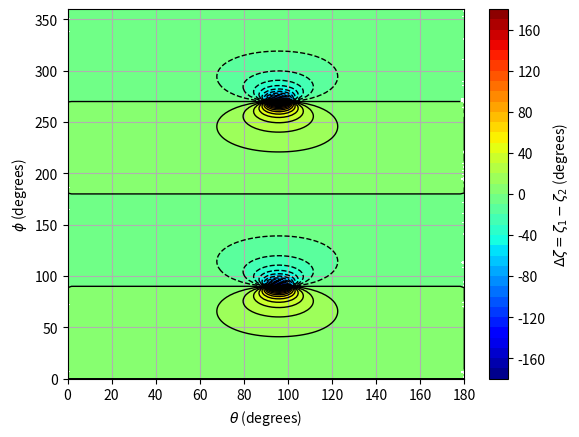

Here is the Python script that generated this plot:
#! /usr/bin/env python

# Author: Srinivasa Rao Zinka (srinivas . zinka [at] gmail . com)
# Copyright (c) 2011 Srinivasa Rao Zinka
# License: New BSD License.

""" Simple script for comparing different antenna polarization definitions """

from __future__ import division
import numpy as np
import matplotlib.pyplot as plt
#from enthought.mayavi import mlab
#import sys

#==============================================================================
# My custom settings
#==============================================================================
#eps = sys.float_info.min # to avoid zero in the denominator of s1, c1, etc.
#eps = 10e-16
eps = 0
np.set_printoptions(precision=2, edgeitems=None,
                 linewidth=None, suppress=None, nanstr=None, infstr=None)
#==============================================================================
# Basic parameters
#==============================================================================
e1 = 0.2
e2 = 0
phi_R_1 = 0
phi_R_2 = 0
#==============================================================================
# Grid generation with "N" number of samples (denoted by the Nj)
#==============================================================================
[tht, phi] = np.mgrid[0:(1 * np.pi):100j, 0:(2 * np.pi):200j]
#[tht, phi] = np.mgrid[(1e-3*np.pi):(1 * np.pi):100j, 0:(2 * np.pi):200j]
#==============================================================================
# sin(zeta1), cos(zeta1), sin(zeta2) and cos(zeta2) values
#==============================================================================
sc1 = (np.sin(phi - phi_R_1) * (np.cos(tht) + e1))
cc1 = (np.cos(phi - phi_R_1) * (1 + e1 * np.cos(tht)))
s1 = sc1 / np.sqrt(eps + sc1 ** 2 + cc1 ** 2)
c1 = cc1 / np.sqrt(eps + sc1 ** 2 + cc1 ** 2)

sc2 = (np.sin(phi - phi_R_2) * (np.cos(tht) + e2))
cc2 = (np.cos(phi - phi_R_2) * (1 + e2 * np.cos(tht)))
s2 = sc2 / np.sqrt(eps + sc2 ** 2 + cc2 ** 2)
c2 = cc2 / np.sqrt(eps + sc2 ** 2 + cc2 ** 2)
#==============================================================================
# sin(zeta1-zeta2) and cos(zeta1-zeta2) values
#==============================================================================
s12 = s1 * c2 - s2 * c1
c12 = c1 * c2 + s1 * s2
#==============================================================================
# (zeta1-zeta2) value: 0 <= (zeta1-zeta2) <= 2pi
#==============================================================================
#z12 = ((s12 > 0) * np.arccos(c12)) + ((s12 < 0) * (2 * np.pi - np.arccos(c12)))
#levels = np.linspace(0, 360, 19)
#==============================================================================
# (zeta1-zeta2) value: -pi <= (zeta1-zeta2) <= pi
#==============================================================================
z12 = np.arccos(c12)
for i1 in range(0, tht.shape[0]):
    for i2 in range(0, tht.shape[1]):
        if (s12[i1,i2]>0):
            z12[i1,i2] = np.arccos(c12[i1,i2])
        elif (s12[i1,i2]<0):
            z12[i1,i2] = - np.arccos(c12[i1,i2])
        else:
            z12[i1,i2] = np.arccos(c12[i1,i2])
levels = np.linspace(-180, 180, 37)
#==============================================================================
# (zeta1-zeta2) value: 0 <= (zeta1-zeta2) <= pi
#==============================================================================
#z12 = np.arccos(c12)
#levels = np.linspace(0, 180, 19)
#==============================================================================
# (zeta1-zeta2) value: -pi/2 <= (zeta1-zeta2) <= pi/2
#==============================================================================
#z12 = np.arcsin(s12)
#levels = np.linspace(-90, 90, 19)
#==============================================================================
# (zeta1-zeta2) value: 0 <= (zeta1-zeta2) <= pi/2
#==============================================================================
#To be done
#==============================================================================
# Converting angles from "radians" to "degrees"
#==============================================================================
phi = phi * (180/np.pi)
tht = tht * (180/np.pi)
z12 = z12 * (180/np.pi)
#==============================================================================
# Contour plot
#==============================================================================
fi1 = plt.figure(1)
pl1 = plt.subplot(111)

# Contour with filled area
cpf1 = pl1.contourf(tht, phi, z12, levels, cmap = plt.cm.jet,  alpha=1)
cbar = plt.colorbar(cpf1)
cbar.ax.set_ylabel(r'$\Delta\zeta=\zeta_1-\zeta_2$ (degrees)')

## Contour without filled area
#plt.rcParams['contour.negative_linestyle'] = 'solid'
cp1 = plt.contour(tht, phi, z12, levels, colors='k', alpha=1, linewidths=1)
#plt.clabel(cp1, fontsize=9, inline=True, fmt='%1.0f', manual=False)

#pl1.axis([0, 360, 0, 180])
pl1.axis('tight')
pl1.grid(True)

#plt.title('Directional Error (degrees)')
plt.xlabel(r'$\theta$ (degrees)')
plt.ylabel(r'$\phi$ (degrees)')
plt.show()
#==============================================================================
# 3D surface plot
#==============================================================================
#fi1 = mlab.figure()
#me1 = mlab.mesh(tht, phi, z12)
#a1 = mlab.axes(xlabel="Theta", ylabel="Phi", zlabel="Error")
#mlab.show()